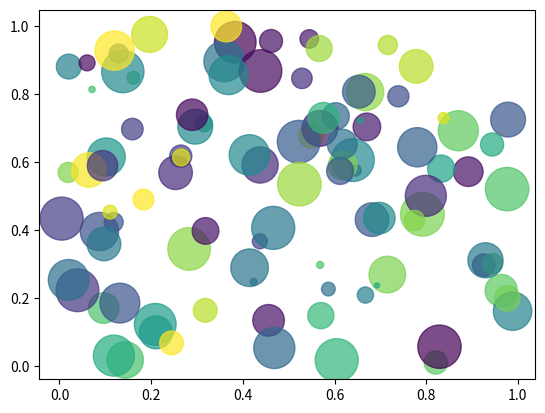

Here is the Python script that generated this plot:
# -*- coding: utf-8 -*-
"""
Created on Tue May  4 20:12:00 2021

[redacted]
"""

from matplotlib import pyplot as plt
import numpy as np

np.random.seed(0)
x=np.random.rand(100)
y=np.random.rand(100)

size=np.random.rand(100)*1000
color=np.random.rand(100)

plt.scatter(x,y,s=size,c=color,alpha=0.7)


plt.show()
